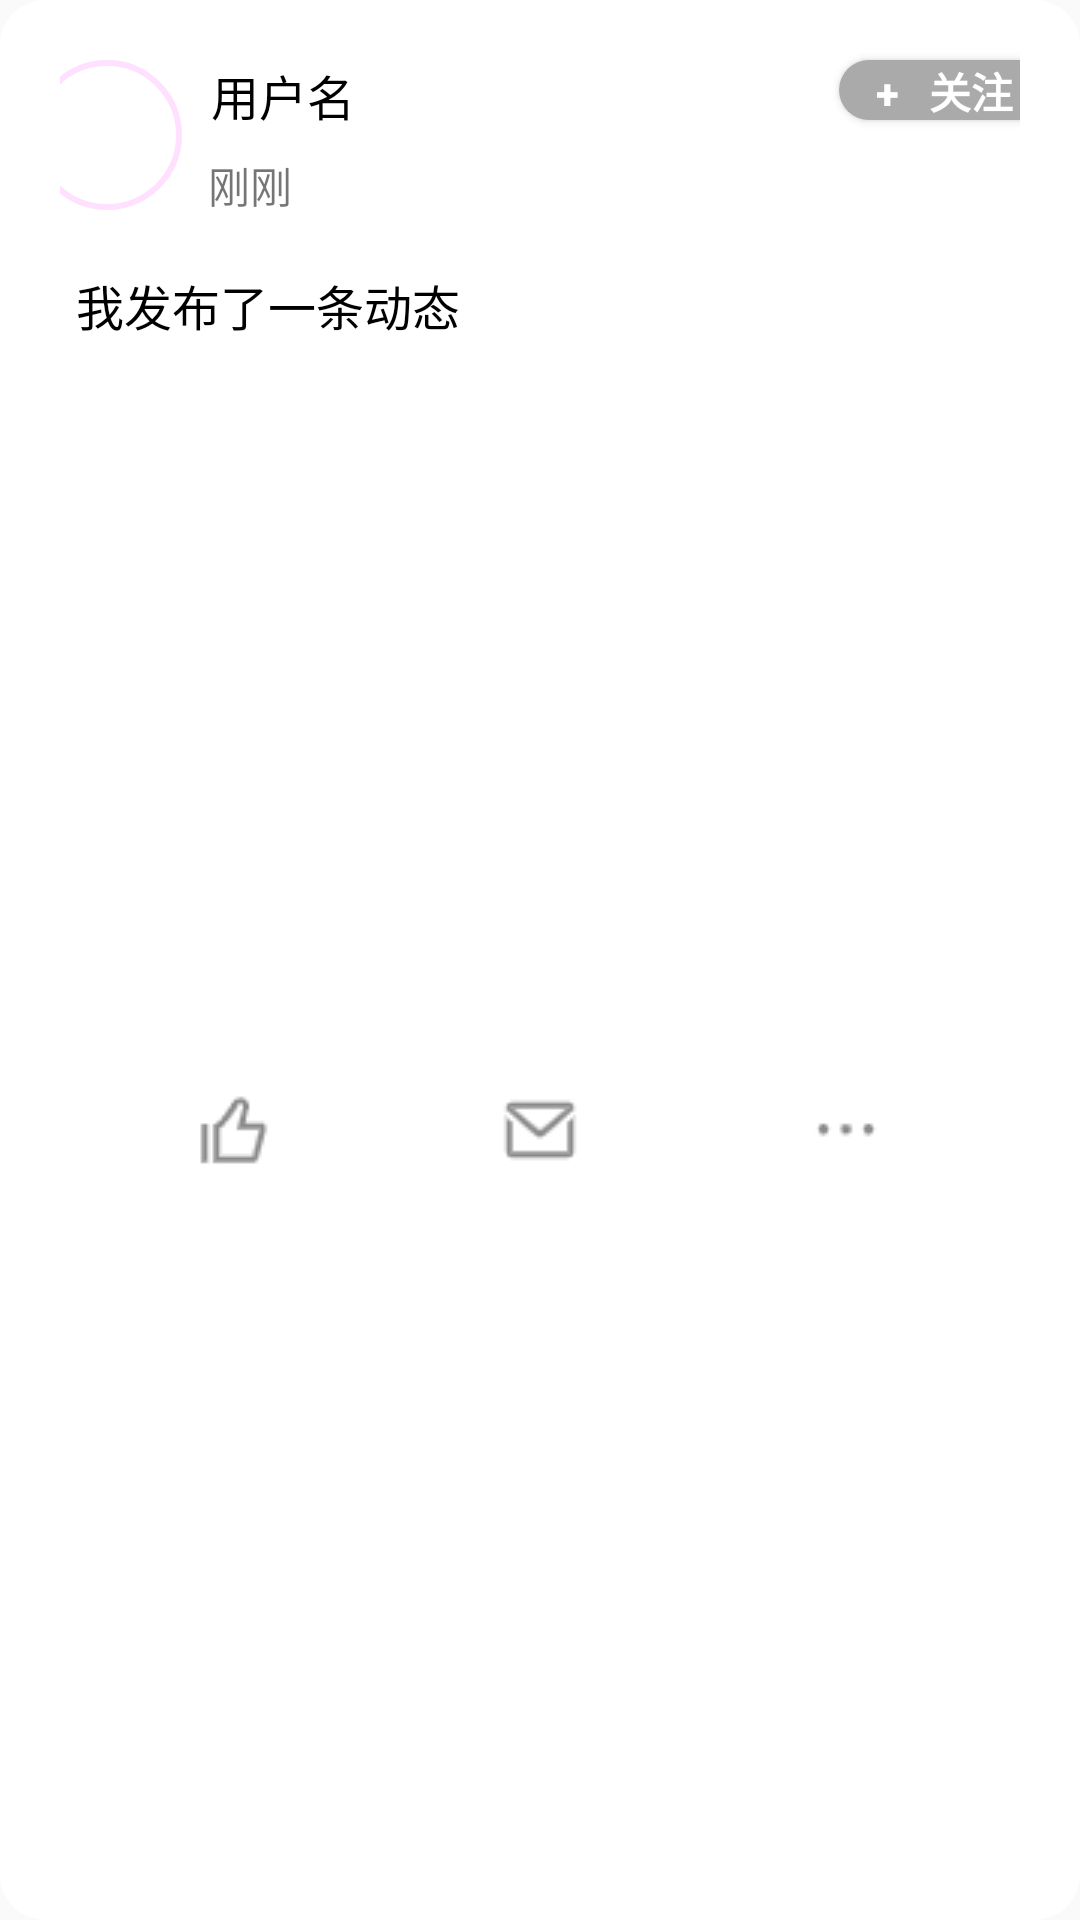

Reconstruct the res/layout file that produces this screen, plus the resources it refers to.
<!-- AndroidManifest.xml: application theme Theme.AppCompat.Light.NoActionBar -->
<!-- res/layout/post_rlv.xml -->
<?xml version="1.0" encoding="utf-8"?>
<androidx.constraintlayout.widget.ConstraintLayout xmlns:android="http://schemas.android.com/apk/res/android"
    xmlns:app="http://schemas.android.com/apk/res-auto"
    xmlns:tools="http://schemas.android.com/tools"
    android:layout_width="match_parent"
    android:layout_height="wrap_content"
    android:layout_gravity="center_horizontal"
    android:layout_marginStart="10dp"
    android:layout_marginTop="10dp"
    android:layout_marginEnd="10dp"
    android:layout_marginBottom="10dp"
    android:background="@drawable/social_shape_corner"
    android:paddingStart="20dp"
    android:paddingEnd="20dp">

    <com.google.android.material.imageview.ShapeableImageView
        android:id="@+id/social_profile_picture"
        style="@style/roundedCornerImageStyle"
        android:layout_width="50dp"
        android:layout_height="50dp"
        android:layout_marginStart="-10dp"
        android:layout_marginTop="20dp"
        android:background="#00FFFFFF"
        android:padding="1dp"
        android:src="@mipmap/ic_launcher"
        app:layout_constraintStart_toStartOf="parent"
        app:layout_constraintTop_toTopOf="parent"
        app:shapeAppearanceOverlay="@style/circleImageStyle"
        app:strokeWidth="2dp" />

    <TextView
        android:id="@+id/social_username"
        android:layout_width="wrap_content"
        android:layout_height="wrap_content"
        android:layout_marginStart="10dp"
        android:layout_marginTop="20dp"
        android:text="用户名"
        android:textColor="#000000"
        android:textSize="16sp"
        android:textStyle="normal"
        app:layout_constraintStart_toEndOf="@+id/social_profile_picture"
        app:layout_constraintTop_toTopOf="parent" />

    <TextView
        android:id="@+id/social_post_time"
        android:layout_width="wrap_content"
        android:layout_height="wrap_content"
        android:layout_marginStart="9dp"
        android:layout_marginTop="8dp"
        android:text="刚刚"
        app:layout_constraintStart_toEndOf="@+id/social_profile_picture"
        app:layout_constraintTop_toBottomOf="@+id/social_username" />

    <Button
        android:id="@+id/social_attention_btn"
        android:layout_width="70dp"
        android:layout_height="20dp"
        android:layout_marginTop="20dp"
        android:layout_marginEnd="-10dp"
        android:background="@drawable/social_attention_shape_corner"
        android:text="+   关注"
        android:textColor="#FFFFFF"
        android:textStyle="bold"
        app:layout_constraintEnd_toEndOf="parent"
        app:layout_constraintTop_toTopOf="parent" />

    <TextView
        android:id="@+id/post_content"
        android:layout_width="300dp"
        android:layout_height="wrap_content"
        android:layout_marginStart="-10dp"
        android:layout_marginTop="90dp"
        android:text="我发布了一条动态"
        android:textColor="#000000"
        android:textSize="16sp"
        app:layout_constraintEnd_toEndOf="parent"
        app:layout_constraintStart_toStartOf="parent"
        app:layout_constraintTop_toTopOf="parent" />

    <ImageButton
        android:id="@+id/good_btn"
        android:layout_width="wrap_content"
        android:layout_height="wrap_content"
        android:layout_marginEnd="70dp"
        android:background="#00FFFFFF"
        app:layout_constraintBottom_toBottomOf="parent"
        app:layout_constraintEnd_toStartOf="@+id/comment_btn"
        app:layout_constraintTop_toTopOf="@+id/comment_btn"
        app:layout_constraintVertical_bias="0.0"
        app:srcCompat="@drawable/good" />

    <ImageButton
        android:id="@+id/comment_btn"
        android:layout_width="wrap_content"
        android:layout_height="wrap_content"
        android:layout_marginTop="10dp"
        android:layout_marginBottom="10dp"
        android:background="#00FFFFFF"
        app:layout_constraintBottom_toBottomOf="parent"
        app:layout_constraintEnd_toEndOf="parent"
        app:layout_constraintStart_toStartOf="parent"
        app:layout_constraintTop_toBottomOf="@+id/post_content"
        app:srcCompat="@drawable/message" />

    <ImageButton
        android:id="@+id/more_btn"
        android:layout_width="wrap_content"
        android:layout_height="wrap_content"
        android:layout_marginStart="70dp"
        android:background="#00FFFFFF"
        app:layout_constraintBottom_toBottomOf="parent"
        app:layout_constraintStart_toEndOf="@+id/comment_btn"
        app:layout_constraintTop_toTopOf="@+id/comment_btn"
        app:layout_constraintVertical_bias="0.0"
        app:srcCompat="@drawable/ellipsis" />

</androidx.constraintlayout.widget.ConstraintLayout>
<!-- resources referenced by this layout -->
<resources>
  <!-- drawable ellipsis: png bitmap (drawable-v24, 297 bytes) -->
  <!-- drawable good: png bitmap (drawable-v24, 618 bytes) -->
  <!-- drawable message: png bitmap (drawable-v24, 663 bytes) -->
  <!-- drawable social_attention_shape_corner (drawable) -->
  <?xml version="1.0" encoding="utf-8"?>
  <shape xmlns:android="http://schemas.android.com/apk/res/android">
      <solid android:color="#AAAAAA" /> 
      <corners android:topLeftRadius="15dp"
          android:topRightRadius="15dp"
          android:bottomRightRadius="15dp"
          android:bottomLeftRadius="15dp"/>
  
  </shape>
  <!-- drawable social_shape_corner (drawable) -->
  <?xml version="1.0" encoding="utf-8"?>
  <shape xmlns:android="http://schemas.android.com/apk/res/android">
      <solid android:color="#FFFFFF" /> 
      <corners android:topLeftRadius="15dp"
          android:topRightRadius="15dp"
          android:bottomRightRadius="15dp"
          android:bottomLeftRadius="15dp"/>
  
  </shape>
  <style name="circleImageStyle">
          <item name="cornerFamily">rounded</item>
          <item name="cornerSize">50%</item>
      </style>
  <style name="roundedCornerImageStyle">
          <item name="cornerFamily">rounded</item>
          <item name="cornerSize">25dp</item>
      </style>
</resources>
